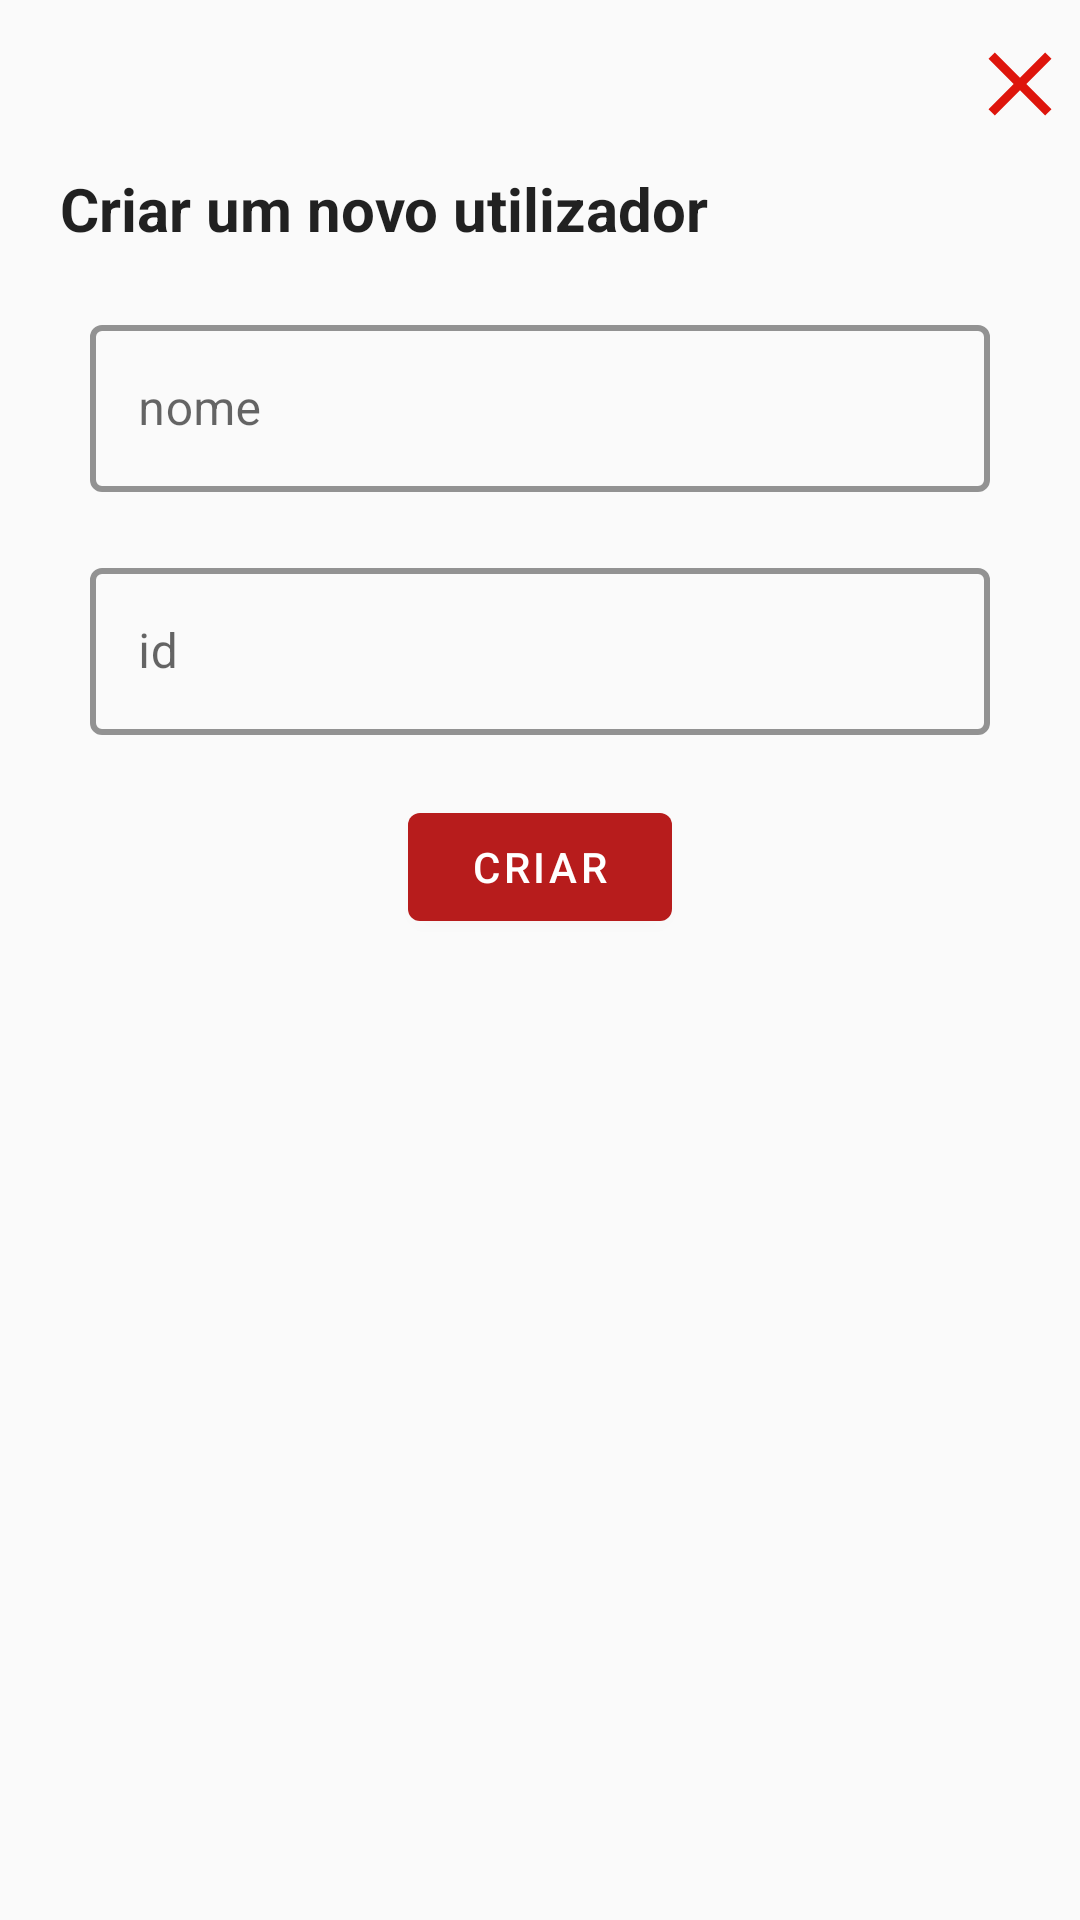

Produce the Android XML layout that renders to this screen, including the resource entries it uses.
<!-- AndroidManifest.xml: application theme Theme.Manager -->
<!-- res/layout/dialog_create_user.xml -->
<?xml version="1.0" encoding="utf-8"?>
<layout xmlns:android="http://schemas.android.com/apk/res/android"
    xmlns:app="http://schemas.android.com/apk/res-auto"
    xmlns:tools="http://schemas.android.com/tools">

    <data>
        <variable
            name="viewModelVisitors"
            type="com.manager.visitors.ViewModelVisitors" />
    </data>
    <LinearLayout
        android:layout_width="match_parent"
        android:layout_height="match_parent"
        android:orientation="vertical"
        tools:context=".login.forgotpassword.FragmentForgotPassword">

        <Button
            android:id="@+id/btn_close"
            style="@style/Widget.AppCompat.Button.Borderless"
            android:layout_width="50dp"
            android:layout_height="wrap_content"
            android:drawableStart="@drawable/ic_close_36"
            android:layout_gravity="end"/>

        <TextView
            android:layout_width="wrap_content"
            android:layout_height="wrap_content"
            android:layout_marginStart="20dp"
            android:text="Criar um novo utilizador"
            android:textAppearance="@style/TextAppearance.AppCompat.Body1"
            android:textSize="20sp"
            android:textStyle="bold" />


        <com.google.android.material.textfield.TextInputLayout
            style="@style/TextInputLayoutStyle"
            android:layout_width="300dp"
            android:layout_height="wrap_content"
            android:layout_gravity="center"
            android:layout_marginTop="20dp"
            android:ems="10"
            android:hint="nome"
            app:hintAnimationEnabled="true">

            <com.google.android.material.textfield.TextInputEditText
                android:id="@+id/edit_name"
                android:layout_width="match_parent"
                android:layout_height="wrap_content"
                android:inputType="textEmailAddress" />
        </com.google.android.material.textfield.TextInputLayout>

        <com.google.android.material.textfield.TextInputLayout
            style="@style/TextInputLayoutStyle"
            android:layout_width="300dp"
            android:layout_height="wrap_content"
            android:layout_gravity="center"
            android:layout_marginTop="20dp"
            android:ems="10"
            android:hint="id"
            app:hintAnimationEnabled="true">

            <com.google.android.material.textfield.TextInputEditText
                android:id="@+id/edit_id"
                android:layout_width="match_parent"
                android:layout_height="wrap_content"
                android:inputType="textEmailAddress" />
        </com.google.android.material.textfield.TextInputLayout>

        <com.google.android.material.button.MaterialButton
            android:id="@+id/btn_request"
            android:layout_width="wrap_content"
            android:layout_height="wrap_content"
            android:layout_gravity="center"
            android:layout_marginTop="20dp"
            android:text="Criar"/>

    </LinearLayout>

</layout>
<!-- resources referenced by this layout -->
<resources>
  <!-- drawable ic_close_36 (drawable) -->
  <vector xmlns:android="http://schemas.android.com/apk/res/android"
      android:width="36dp"
      android:height="36dp"
      android:tint="#DE150C"
      android:viewportWidth="24"
      android:viewportHeight="24">
      <path
          android:fillColor="@android:color/white"
          android:pathData="M19,6.41L17.59,5 12,10.59 6.41,5 5,6.41 10.59,12 5,17.59 6.41,19 12,13.41 17.59,19 19,17.59 13.41,12z" />
  </vector>
  <style name="TextInputLayoutStyle" parent="Widget.MaterialComponents.TextInputLayout.OutlinedBox">
          <item name="boxStrokeColor">#483D8B</item>
          <item name="boxStrokeWidth">2dp</item>
          <item name="hintTextColor">@color/black</item>
          <item name="android:textColor">@color/black</item>
      </style>
  <style name="Theme.Manager" parent="Theme.MaterialComponents.Light.Bridge">
      
      <item name="colorPrimary">#b71c1c</item>
      <item name="colorPrimaryDark">#7f0000</item>
      <item name="colorAccent">#f05545</item>
      <item name="background">@color/white</item>
      </style>
  <!-- not gathered from this repository: default colours our renderer supplied (Android Studio template values) -->
  <color name="black">#FF000000</color>
  <color name="white">#FFFFFFFF</color>
</resources>
